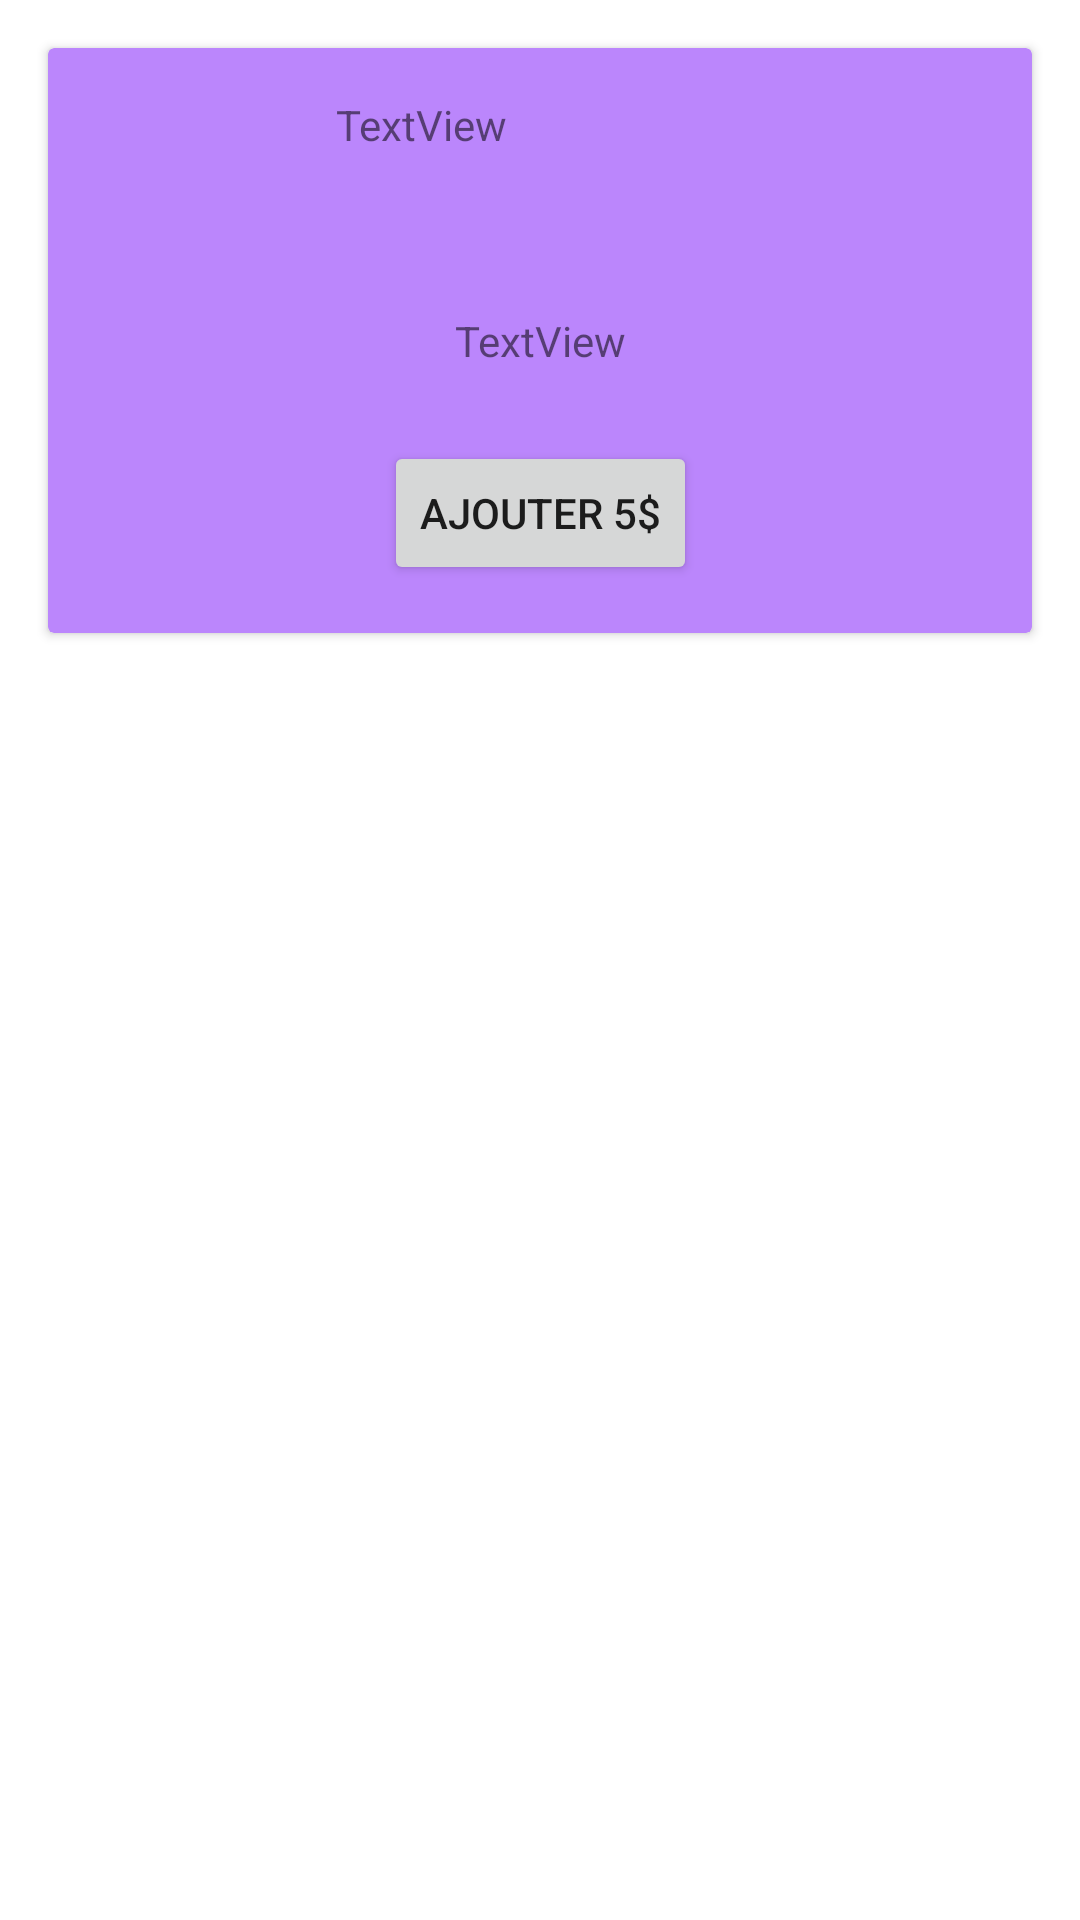

Layout XML and referenced resources for this Android screen:
<!-- AndroidManifest.xml: application theme Theme.ProjetFragment -->
<!-- res/layout/fragment_person.xml -->
<?xml version="1.0" encoding="utf-8"?>
<FrameLayout xmlns:android="http://schemas.android.com/apk/res/android"
    xmlns:app="http://schemas.android.com/apk/res-auto"
    xmlns:tools="http://schemas.android.com/tools"
    android:layout_width="match_parent"
    android:layout_height="wrap_content"
    tools:context=".PersonFragment">

    <androidx.cardview.widget.CardView
        android:layout_width="match_parent"
        android:layout_height="wrap_content"
        android:layout_margin="16dp"
        android:backgroundTint="@color/purple_200">

        <androidx.constraintlayout.widget.ConstraintLayout
            android:layout_width="match_parent"
            android:layout_height="match_parent">

            <ImageView
                android:id="@+id/image_fragment"
                android:layout_width="64dp"
                android:layout_height="64dp"
                android:layout_marginStart="16dp"
                android:layout_marginTop="16dp"
                android:src="@drawable/ic_launcher_foreground"
                app:layout_constraintStart_toStartOf="parent"
                app:layout_constraintTop_toTopOf="parent" />

            <TextView
                android:id="@+id/name_fragment"
                android:layout_width="0dp"
                android:layout_height="64dp"
                android:layout_marginStart="16dp"
                android:layout_marginTop="16dp"
                android:layout_marginEnd="16dp"
                android:text="TextView"
                app:layout_constraintEnd_toEndOf="parent"
                app:layout_constraintStart_toEndOf="@+id/image_fragment"
                app:layout_constraintTop_toTopOf="parent" />

            <TextView
                android:id="@+id/account_fragment"
                android:layout_width="wrap_content"
                android:layout_height="wrap_content"
                android:layout_marginStart="16dp"
                android:layout_marginTop="8dp"
                android:layout_marginEnd="16dp"
                android:layout_marginBottom="8dp"
                android:text="TextView"
                app:layout_constraintBottom_toTopOf="@+id/add_fragment"
                app:layout_constraintEnd_toEndOf="parent"
                app:layout_constraintStart_toStartOf="parent"
                app:layout_constraintTop_toBottomOf="@+id/name_fragment" />

            <Button
                android:id="@+id/add_fragment"
                android:layout_width="wrap_content"
                android:layout_height="wrap_content"
                android:layout_marginStart="16dp"
                android:layout_marginTop="16dp"
                android:layout_marginEnd="16dp"
                android:layout_marginBottom="16dp"
                android:text="@string/add_button"
                app:layout_constraintBottom_toBottomOf="parent"
                app:layout_constraintEnd_toEndOf="parent"
                app:layout_constraintStart_toStartOf="parent"
                app:layout_constraintTop_toBottomOf="@+id/account_fragment" />

        </androidx.constraintlayout.widget.ConstraintLayout>
    </androidx.cardview.widget.CardView>
</FrameLayout>
<!-- resources referenced by this layout -->
<resources>
  <string name="add_button">Ajouter 5$</string>
  <style name="Theme.ProjetFragment" parent="Theme.MaterialComponents.DayNight.DarkActionBar">
          
          <item name="colorPrimary">@color/purple_500</item>
          <item name="colorPrimaryVariant">@color/purple_700</item>
          <item name="colorOnPrimary">@color/white</item>
          
          <item name="colorSecondary">@color/teal_200</item>
          <item name="colorSecondaryVariant">@color/teal_700</item>
          <item name="colorOnSecondary">@color/black</item>
          
          <item name="android:statusBarColor">?attr/colorPrimaryVariant</item>
          
      </style>
  <!-- not gathered from this repository: default colours our renderer supplied (Android Studio template values) -->
  <color name="purple_200">#FFBB86FC</color>
  <color name="purple_500">#FF6200EE</color>
  <color name="purple_700">#FF3700B3</color>
  <color name="teal_200">#FF03DAC5</color>
  <color name="teal_700">#FF018786</color>
  <color name="black">#FF000000</color>
  <color name="white">#FFFFFFFF</color>
</resources>
